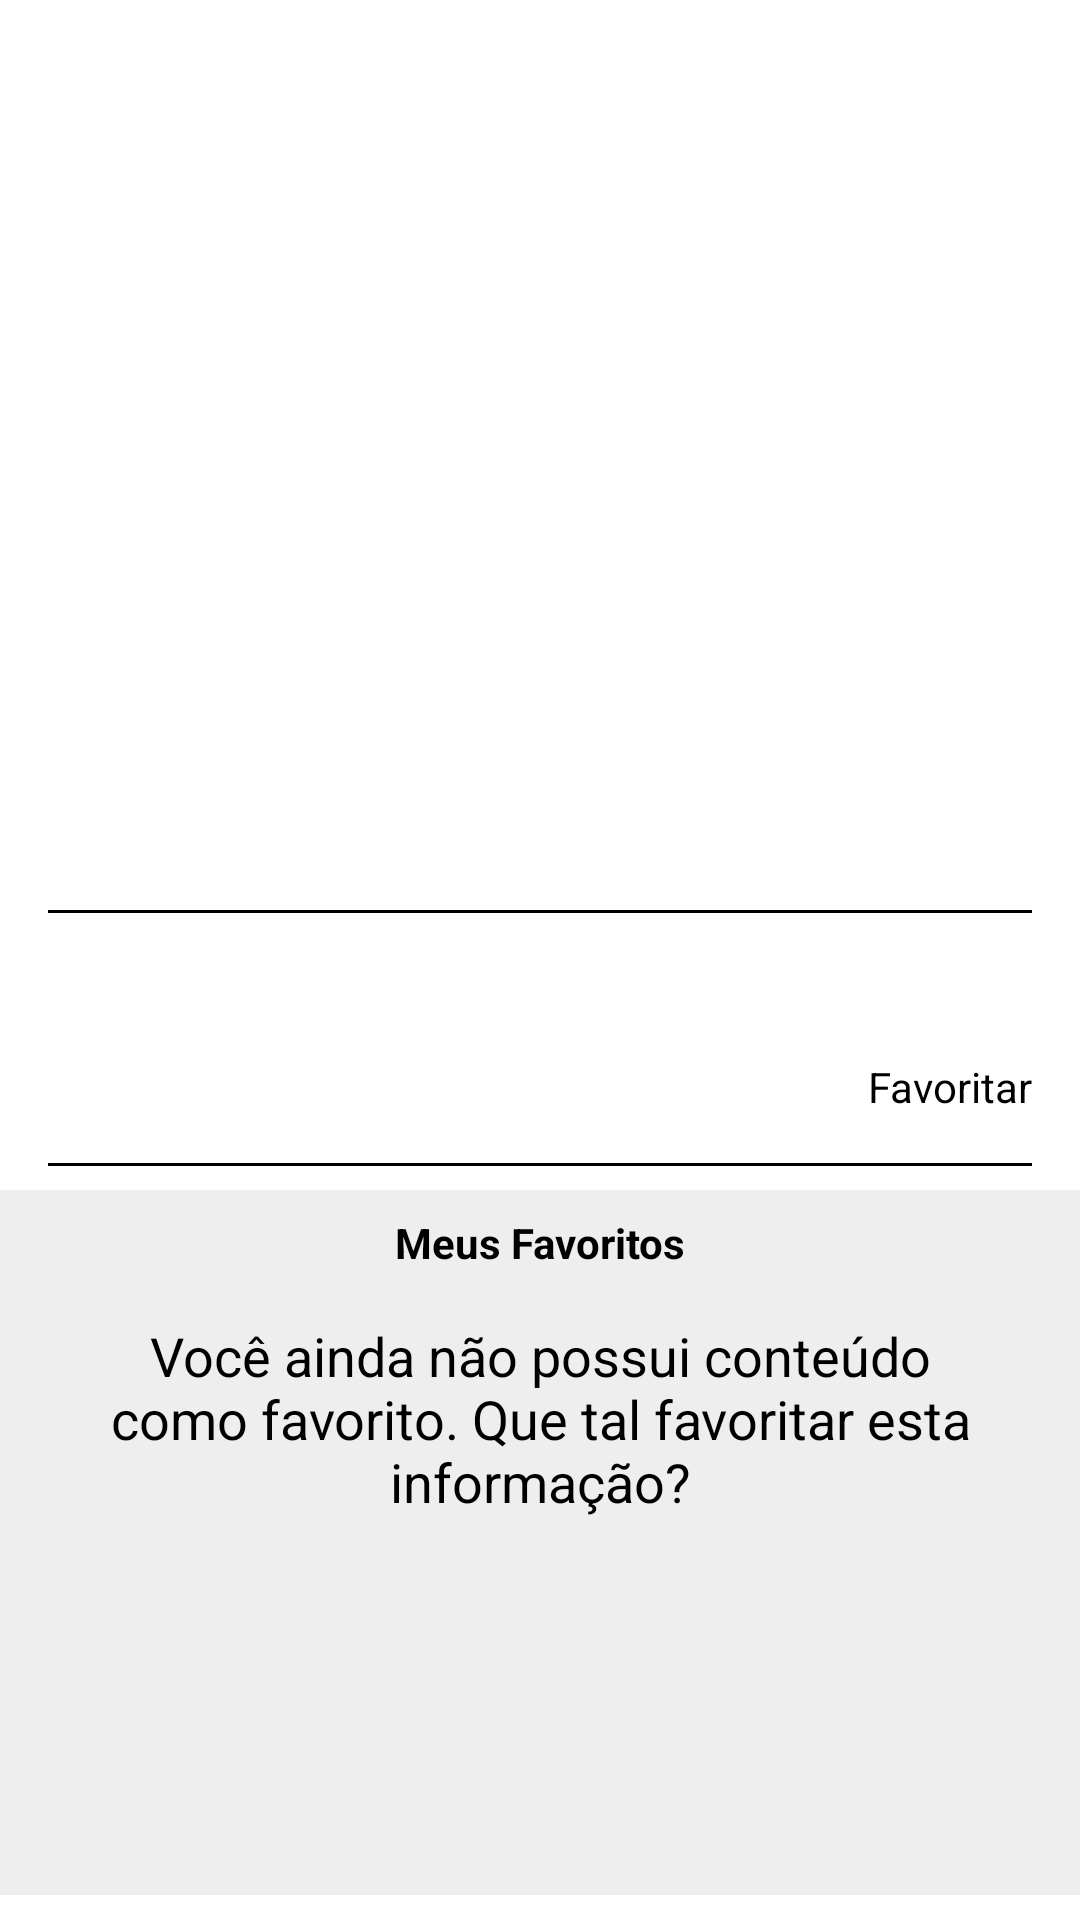

Produce the Android XML layout that renders to this screen, including the resource entries it uses.
<!-- AndroidManifest.xml: application theme Theme.Newspaper -->
<!-- res/layout/fragment_news_paper_page.xml -->
<?xml version="1.0" encoding="utf-8"?>
<androidx.constraintlayout.widget.ConstraintLayout
    xmlns:android="http://schemas.android.com/apk/res/android"
    xmlns:app="http://schemas.android.com/apk/res-auto"
    xmlns:tools="http://schemas.android.com/tools"
    android:id="@+id/fragmentNewsPaperPage"
    android:layout_width="match_parent"
    android:layout_height="match_parent"
    tools:context=".views.fragments.NewsPaperPageFragment">

    <androidx.core.widget.NestedScrollView
        android:layout_width="match_parent"
        android:layout_height="match_parent"
        android:fillViewport="true">

        <androidx.constraintlayout.widget.ConstraintLayout
            android:layout_width="match_parent"
            android:layout_height="0dp">

        <include
            android:id="@+id/divisor_superior"
            layout="@layout/divisor"
            android:layout_width="match_parent"
            android:layout_height="1dp"
            android:layout_marginStart="16dp"
            android:layout_marginTop="8dp"
            android:layout_marginEnd="16dp"
            app:layout_constraintEnd_toEndOf="parent"
            app:layout_constraintStart_toStartOf="parent"
            app:layout_constraintTop_toBottomOf="@+id/txtTitleNews" />

        <TextView
            android:id="@+id/txtTitleNews"
            android:layout_width="match_parent"
            android:layout_height="wrap_content"
            android:layout_marginStart="16dp"
            android:layout_marginTop="8dp"
            android:layout_marginEnd="16dp"
            android:gravity="center"
            android:textColor="@color/base_color_theme"
            android:textSize="28sp"
            android:textStyle="bold"
            app:layout_constraintEnd_toEndOf="parent"
            app:layout_constraintStart_toStartOf="parent"
            app:layout_constraintTop_toBottomOf="@+id/imgNews"
            tools:text="@string/title_iphone_se3" />

        <ImageView
            android:id="@+id/imgNews"
            android:layout_width="match_parent"
            android:layout_height="0dp"
            android:scaleType="fitXY"
            app:layout_constraintBottom_toTopOf="@+id/guideline2"
            app:layout_constraintEnd_toEndOf="parent"
            app:layout_constraintStart_toStartOf="parent"
            app:layout_constraintTop_toTopOf="parent"
            tools:src="@drawable/iphone" />

        <androidx.constraintlayout.widget.Guideline
            android:id="@+id/guideline2"
            android:layout_width="wrap_content"
            android:layout_height="wrap_content"
            android:layout_marginEnd="411dp"
            android:orientation="horizontal"
            app:layout_constraintEnd_toEndOf="parent"
            app:layout_constraintGuide_begin="250dp"
            app:layout_constraintStart_toStartOf="parent" />

            <TextView
                android:id="@+id/txtNewsPage"
                android:layout_width="match_parent"
                android:layout_height="wrap_content"
                android:layout_marginStart="16dp"
                android:layout_marginTop="16dp"
                android:layout_marginEnd="16dp"
                android:layout_marginBottom="8dp"
                android:textSize="18sp"
                app:layout_constraintBottom_toTopOf="@+id/divisor_inferior"
                app:layout_constraintEnd_toEndOf="parent"
                app:layout_constraintHorizontal_bias="0.0"
                app:layout_constraintStart_toStartOf="parent"
                app:layout_constraintTop_toBottomOf="@+id/divisor_superior"
                app:layout_constraintVertical_bias="0.0"
                tools:text="@string/info_news_apple"
                tools:visibility="visible" />

            <include
                android:id="@+id/divisor_inferior"
                layout="@layout/divisor"
                android:layout_width="match_parent"
                android:layout_height="1dp"
                android:layout_marginStart="16dp"
                android:layout_marginEnd="16dp"
                android:layout_marginBottom="8dp"
                app:layout_constraintBottom_toTopOf="@+id/constraintAdapter"
                app:layout_constraintEnd_toEndOf="parent"
                app:layout_constraintStart_toStartOf="parent" />

            <androidx.constraintlayout.widget.ConstraintLayout
                android:id="@+id/constraintLayout"
                android:layout_width="match_parent"
                android:layout_height="wrap_content"
                android:layout_marginTop="8dp"
                android:layout_marginBottom="16dp"
                app:layout_constraintBottom_toTopOf="@+id/divisor_inferior"
                app:layout_constraintEnd_toEndOf="parent"
                app:layout_constraintStart_toStartOf="parent"
                app:layout_constraintTop_toBottomOf="@+id/txtNewsPage"
                app:layout_constraintVertical_bias="1.0">

                <TextView
                    android:id="@+id/txtLike"
                    android:layout_width="wrap_content"
                    android:layout_height="wrap_content"
                    android:layout_marginEnd="16dp"
                    android:text="Favoritar"
                    android:textColor="@color/base_color_theme"
                    app:layout_constraintBottom_toBottomOf="parent"
                    app:layout_constraintEnd_toEndOf="parent"
                    app:layout_constraintTop_toTopOf="parent" />

                <ImageView
                    android:id="@+id/favorito"
                    android:layout_width="0dp"
                    android:layout_height="wrap_content"
                    android:layout_marginEnd="8dp"
                    android:gravity="center"
                    android:src="@drawable/ic_star_border"
                    app:layout_constraintBottom_toBottomOf="parent"
                    app:layout_constraintEnd_toStartOf="@+id/txtLike"
                    app:layout_constraintTop_toTopOf="parent"
                    app:tint="@color/base_color_theme" />

            </androidx.constraintlayout.widget.ConstraintLayout>

            <androidx.constraintlayout.widget.ConstraintLayout
                android:id="@+id/constraintAdapter"
                android:layout_width="0dp"
                android:layout_height="wrap_content"
                android:layout_marginBottom="80dp"
                android:background="@color/background_adapter"
                app:layout_constraintBottom_toBottomOf="parent"
                app:layout_constraintEnd_toEndOf="parent"
                app:layout_constraintHorizontal_bias="0.0"
                app:layout_constraintStart_toStartOf="parent">

                <TextView
                    android:id="@+id/info_list_empty"
                    android:layout_width="0dp"
                    android:layout_height="wrap_content"
                    android:layout_marginStart="16dp"
                    android:layout_marginTop="8dp"
                    android:layout_marginEnd="16dp"
                    android:gravity="center"
                    android:text="Você ainda não possui conteúdo como favorito. Que tal favoritar esta informação?"
                    android:textColor="@color/base_color_theme"
                    android:textSize="18sp"
                    app:layout_constraintEnd_toEndOf="parent"
                    app:layout_constraintStart_toStartOf="parent"
                    app:layout_constraintTop_toTopOf="@+id/listItem"
                    tools:visibility="gone" />

                <androidx.recyclerview.widget.RecyclerView
                    android:id="@+id/listItem"
                    android:layout_width="match_parent"
                    android:layout_height="200dp"
                    android:layout_marginTop="8dp"
                    android:orientation="horizontal"
                    app:layout_constraintBottom_toBottomOf="parent"
                    app:layout_constraintEnd_toEndOf="parent"
                    app:layout_constraintStart_toStartOf="parent"
                    app:layout_constraintTop_toBottomOf="@+id/txt_favoritos"
                    tools:listitem="@layout/custom_item_page"
                    tools:visibility="visible" />

                <TextView
                    android:id="@+id/txt_favoritos"
                    android:layout_width="0dp"
                    android:layout_height="wrap_content"
                    android:layout_marginTop="8dp"
                    android:gravity="center"
                    android:text="Meus Favoritos"
                    android:textColor="@color/base_color_theme"
                    android:textSize="14sp"
                    android:textStyle="bold"
                    app:layout_constraintEnd_toEndOf="parent"
                    app:layout_constraintStart_toStartOf="parent"
                    app:layout_constraintTop_toTopOf="parent" />
            </androidx.constraintlayout.widget.ConstraintLayout>

        </androidx.constraintlayout.widget.ConstraintLayout>
    </androidx.core.widget.NestedScrollView>
</androidx.constraintlayout.widget.ConstraintLayout>
<!-- res/layout/divisor.xml (included above) -->
<?xml version="1.0" encoding="utf-8"?>
<ImageView xmlns:android="http://schemas.android.com/apk/res/android"
    android:layout_width="match_parent"
    android:layout_height="1dp"
    android:scaleType="fitXY"
    android:background="@color/base_color_theme"
    android:contentDescription="@string/divisor" />
<!-- res/layout/custom_item_page.xml (included above) -->
<?xml version="1.0" encoding="utf-8"?>
<androidx.constraintlayout.widget.ConstraintLayout xmlns:android="http://schemas.android.com/apk/res/android"
    xmlns:app="http://schemas.android.com/apk/res-auto"
    xmlns:tools="http://schemas.android.com/tools"
    android:layout_width="200dp"
    android:layout_height="wrap_content"
    android:layout_gravity="center_horizontal"
    android:layout_marginTop="8dp"
    android:layout_marginBottom="8dp"
    android:layout_marginStart="8dp"
    android:layout_marginEnd="8dp">

    <ImageView
        android:id="@+id/imgNews"
        android:layout_width="0dp"
        android:layout_height="250dp"
        android:scaleType="centerCrop"
        app:layout_constraintBottom_toBottomOf="parent"
        app:layout_constraintEnd_toEndOf="parent"
        app:layout_constraintStart_toStartOf="parent"
        app:layout_constraintTop_toTopOf="parent"
        tools:srcCompat="@tools:sample/avatars" />

    <TextView
        android:id="@+id/titleNews"
        android:layout_width="0dp"
        android:layout_height="wrap_content"
        android:layout_marginStart="8dp"
        android:layout_marginEnd="8dp"
        android:layout_marginBottom="8dp"
        android:textColor="@color/white"
        android:textSize="14dp"
        android:textStyle="bold"
        app:layout_constraintBottom_toBottomOf="parent"
        app:layout_constraintEnd_toEndOf="parent"
        app:layout_constraintStart_toStartOf="parent"
        tools:text="nd fajkhlsdnfçkljasndflkjbasldkjfbkjasdbfnlkjhsabdflkjbasdjkfblkjsadbfjfhbsadjknfbjkçsadnfjksdanfjklsndjfkjnfsdjknfjksdnf" />

</androidx.constraintlayout.widget.ConstraintLayout>
<!-- resources referenced by this layout -->
<resources>
  <color name="background_adapter">#EEEEEE</color>
  <color name="base_color_theme">#FF000000</color>
  <color name="white">#FFFFFFFF</color>
  <!-- drawable iphone: png bitmap (drawable, 166559 bytes) -->
  <string name="divisor">Divisor</string>
  <string name="info_news_apple">A Apple pode estar a poucos dias de revelar um novo celular. Trata-se do iPhone SE de terceira geração, que teve uma capa listada na loja da Amazon no Japão.
  Segundo o site iMore, o acessório foi adicionado pela loja Belkin como "Película protetora de vidro" e tem como data de lançamento o dia 10 de março, uma quinta-feira. O item ainda consta no catálogo do site, exibindo a mensagem "Temporariamente fora de estoque".
  Como o estabelecimento é uma parceira oficial da Maçã, é possível que ela tenha vazado acidentalmente o dia de anúncio ou disponibilidade do dispositivo.</string>
  <string name="title_iphone_se3">IPhone SE 3 é confirmado por loja parceira da Apple na Amazon</string>
  <style name="Theme.Newspaper" parent="Theme.MaterialComponents.DayNight.NoActionBar">
          
          <item name="colorPrimary">@color/color_primory</item> 
          <item name="colorPrimaryVariant">@color/color_dark</item> 
          <item name="colorOnPrimary">@color/white</item> 
          
          <item name="colorSecondary">@color/teal_200</item>
          <item name="colorSecondaryVariant">@color/teal_700</item>
          <item name="colorOnSecondary">@color/black</item>
          
          <item name="android:statusBarColor" tools:targetApi="l">?attr/colorPrimaryVariant</item>
          
      </style>
  <color name="color_primory">#0091ea</color>
  <color name="color_dark">#0064b7</color>
  <color name="teal_200">#FF03DAC5</color>
  <color name="teal_700">#FF018786</color>
  <color name="black">#FF000000</color>
</resources>
